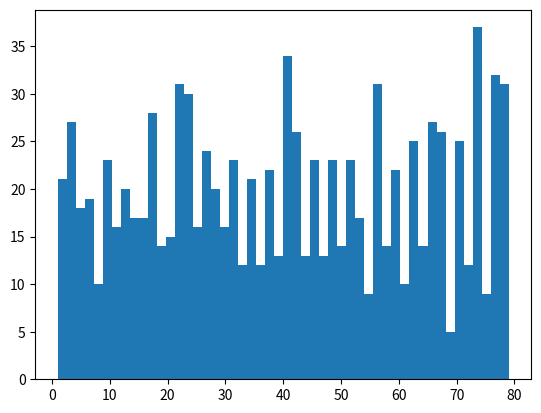
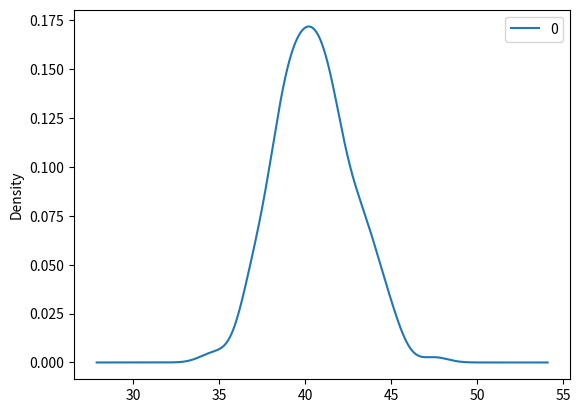

Write the Python code that produced these figures, in order.
"""
Inferential Statistics
----------------------
Inferring unknown data based on known values.
"""

import numpy as np
import pandas as pd
import matplotlib.pyplot as plt
# SciPy for finding critical value
import scipy.stats as stats

# Generating random data
population = np.random.randint(1, 80, 1000)

# Skew & Kurt
print("Skewness =", pd.Series(population).skew())
print("Kurtosis =", pd.Series(population).kurt())

plt.hist(population, bins=50)
plt.show()

# Dunno why we're doing this
np.random.seed(10)

# List to store the different sample means
estimates = []

# We will take 200 sample
for each in range(200):
    # Each sample will be of size 100
    sample = np.random.choice(population, 100)
    estimates.append(sample.mean())

# Showing the population mean & estimated mean (from average of 200 samples)
print("Population mean", "\t"*3, "=", np.mean(population))
print("Average of 200 sample means  =", np.mean(estimates))

# Making a density plot of our 200 sample means
pd.DataFrame(estimates).plot(kind="density")
plt.show()

"""
--------------------
POINT OF ESTIMATIONS
--------------------

CONFIDENCE INTERVALS
--------------------
Confidence interval = from (sample mean - margin of error) to (sample mean + margin of error)
In between this lower limit and upper limit we will find 95% of our data. 

MARGIN OF ERROR:
----------------
marginOfError = (criticalValue)*(SD/√(sampleSize))
"""

# Finding critical value (needed to calculate margin of error)
z_critical = stats.norm.ppf(q=0.975)        # Percent point function
t_critical = stats.t.ppf(q=0.975, df=24)    # df is degrees of freedom (sample size -1)
print("Z-Critical value =", z_critical)
print("T-Critical value =", t_critical)

# Computing margin of error
margin_of_error = z_critical * (np.std(estimates)/np.sqrt(200))
print("Margin of error =", margin_of_error)

# Lower limit
low_lim = np.mean(estimates) - margin_of_error
# Upper limit
up_lim = np.mean(estimates) + margin_of_error
print("Confidence Interval:", low_lim, "to", up_lim)
